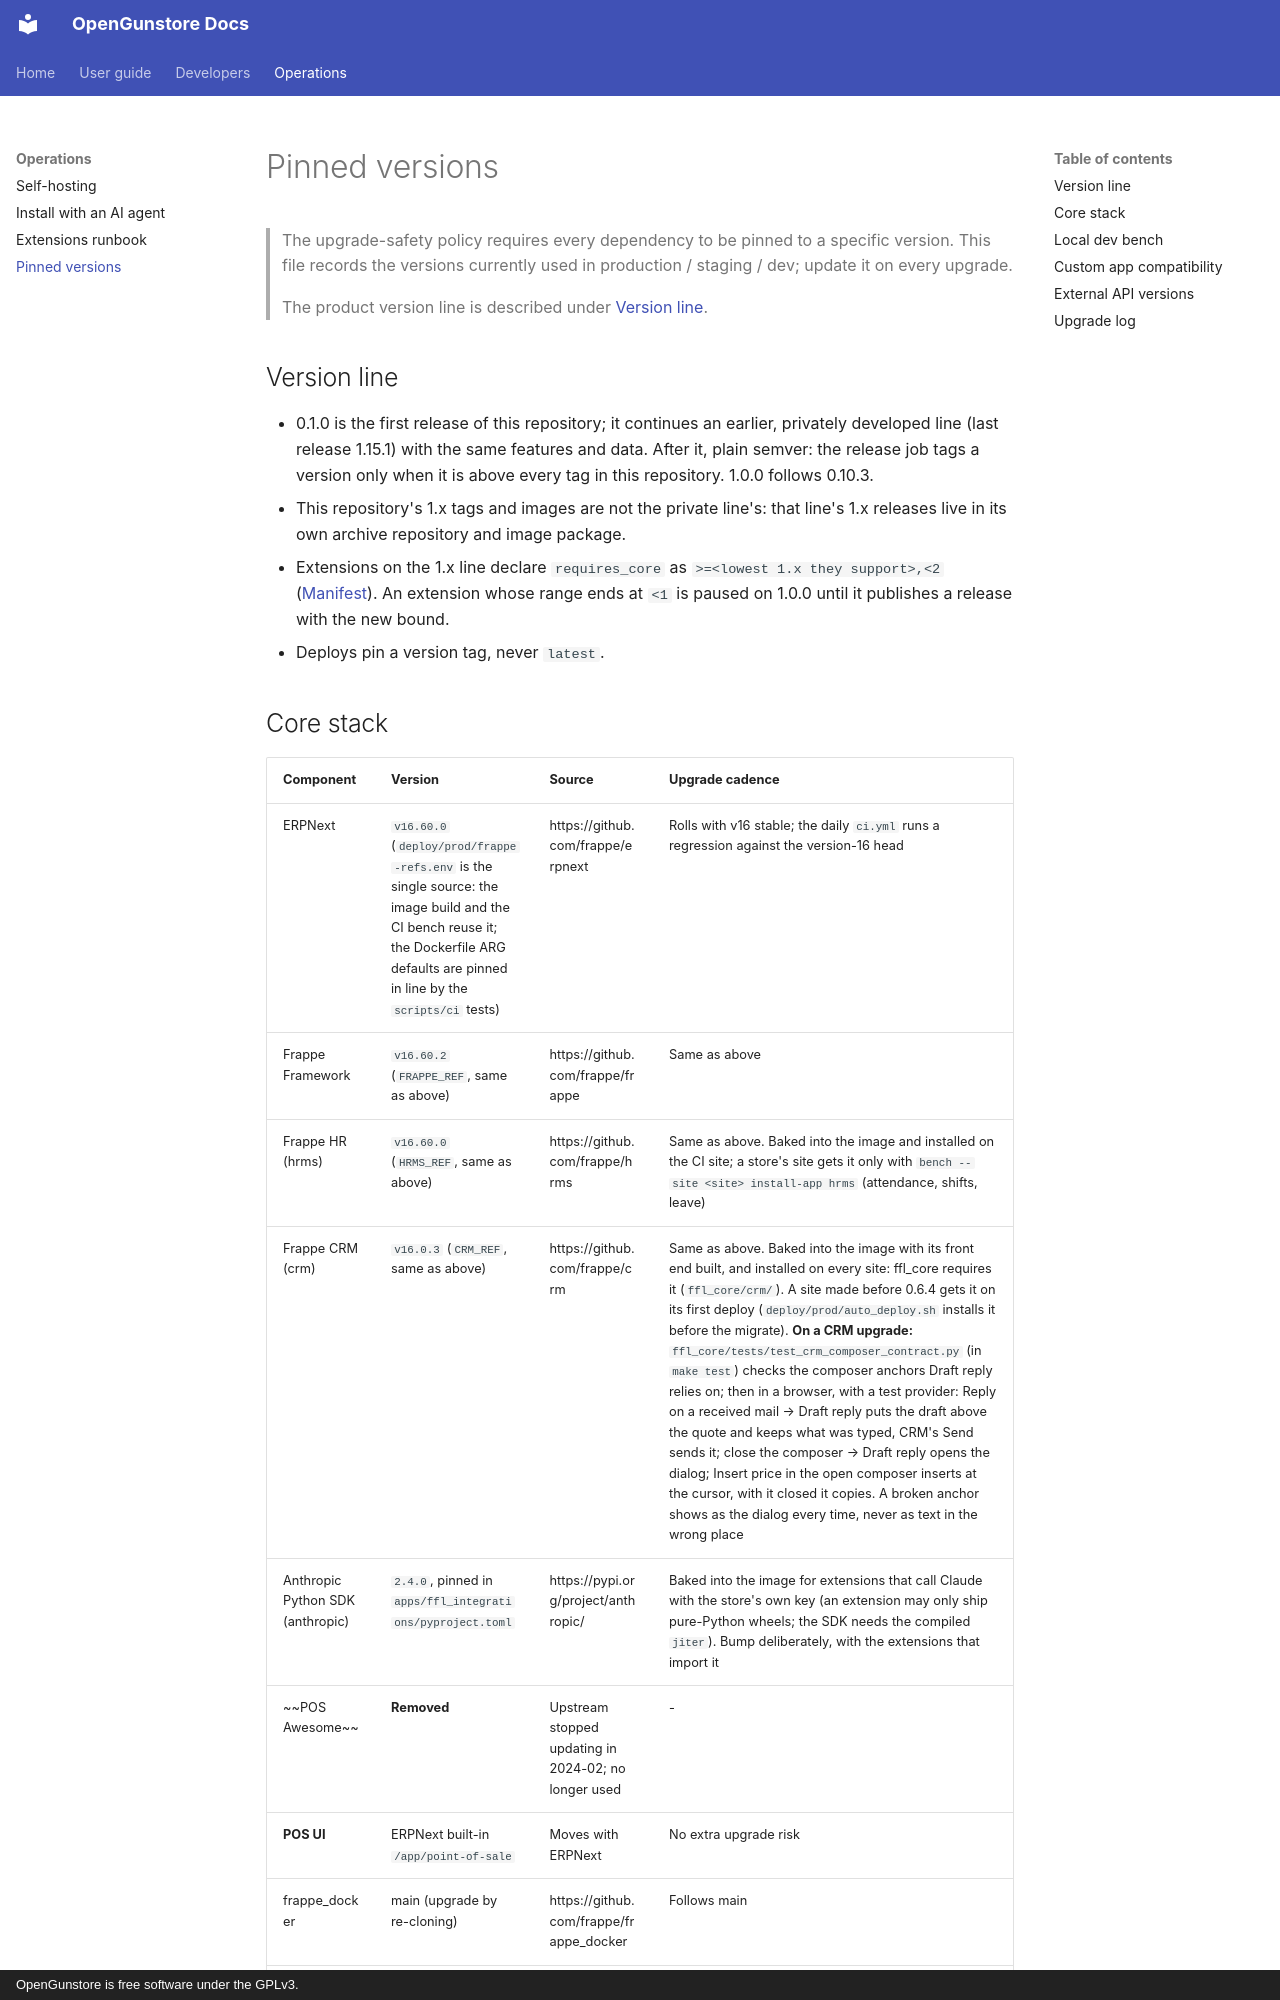

repository: Old-Steel-Arsenal/opengunstore · page: versions/index.html · generator: mkdocs · copyright: OpenGunstore is free software under the GPLv3.

# Pinned versions

> The upgrade-safety policy requires every dependency to be pinned to a specific version. This file records the versions currently used in production / staging / dev; update it on every upgrade.
>
> The product version line is described under [Version line](#version-line).

## Version line

- 0.1.0 is the first release of this repository; it continues an earlier, privately developed line (last release 1.15.1) with the same features and data. After it, plain semver: the release job tags a version only when it is above every tag in this repository. 1.0.0 follows 0.10.3.
- This repository's 1.x tags and images are not the private line's: that line's 1.x releases live in its own archive repository and image package.
- Extensions on the 1.x line declare `requires_core` as `>=<lowest 1.x they support>,<2` ([Manifest](extensions/manifest.md)). An extension whose range ends at `<1` is paused on 1.0.0 until it publishes a release with the new bound.
- Deploys pin a version tag, never `latest`.

## Core stack

| Component | Version | Source | Upgrade cadence |
|---|---|---|---|
| ERPNext | `v16.60.0` (`deploy/prod/frappe-refs.env` is the single source: the image build and the CI bench reuse it; the Dockerfile ARG defaults are pinned in line by the `scripts/ci` tests) | https://github.com/frappe/erpnext | Rolls with v16 stable; the daily `ci.yml` runs a regression against the version-16 head |
| Frappe Framework | `v16.60.2` (`FRAPPE_REF`, same as above) | https://github.com/frappe/frappe | Same as above |
| Frappe HR (hrms) | `v16.60.0` (`HRMS_REF`, same as above) | https://github.com/frappe/hrms | Same as above. Baked into the image and installed on the CI site; a store's site gets it only with `bench --site <site> install-app hrms` (attendance, shifts, leave) |
| Frappe CRM (crm) | `v16.0.3` (`CRM_REF`, same as above) | https://github.com/frappe/crm | Same as above. Baked into the image with its front end built, and installed on every site: ffl_core requires it (`ffl_core/crm/`). A site made before 0.6.4 gets it on its first deploy (`deploy/prod/auto_deploy.sh` installs it before the migrate). **On a CRM upgrade:** `ffl_core/tests/test_crm_composer_contract.py` (in `make test`) checks the composer anchors Draft reply relies on; then in a browser, with a test provider: Reply on a received mail → Draft reply puts the draft above the quote and keeps what was typed, CRM's Send sends it; close the composer → Draft reply opens the dialog; Insert price in the open composer inserts at the cursor, with it closed it copies. A broken anchor shows as the dialog every time, never as text in the wrong place |
| Anthropic Python SDK (anthropic) | `2.4.0`, pinned in `apps/ffl_integrations/pyproject.toml` | https://pypi.org/project/anthropic/ | Baked into the image for extensions that call Claude with the store's own key (an extension may only ship pure-Python wheels; the SDK needs the compiled `jiter`). Bump deliberately, with the extensions that import it |
| ~~POS Awesome~~ | **Removed** | Upstream stopped updating in 2024-02; no longer used | - |
| **POS UI** | ERPNext built-in `/app/point-of-sale` | Moves with ERPNext | No extra upgrade risk |
| frappe_docker | main (upgrade by re-cloning) | https://github.com/frappe/frappe_docker | Follows main |
| MariaDB | 10.6 | docker image | Follows the ERPNext recommendation |
| Redis | 6 | docker image | Follows the ERPNext recommendation |
| Python (in the container) | 3.14 | Shipped with frappe_docker (frappe v16 `requires-python >=3.14`) | - |
| Node (in the container) | 24 | Shipped with frappe_docker (frappe v16 `engines.node >=24`) | - |
